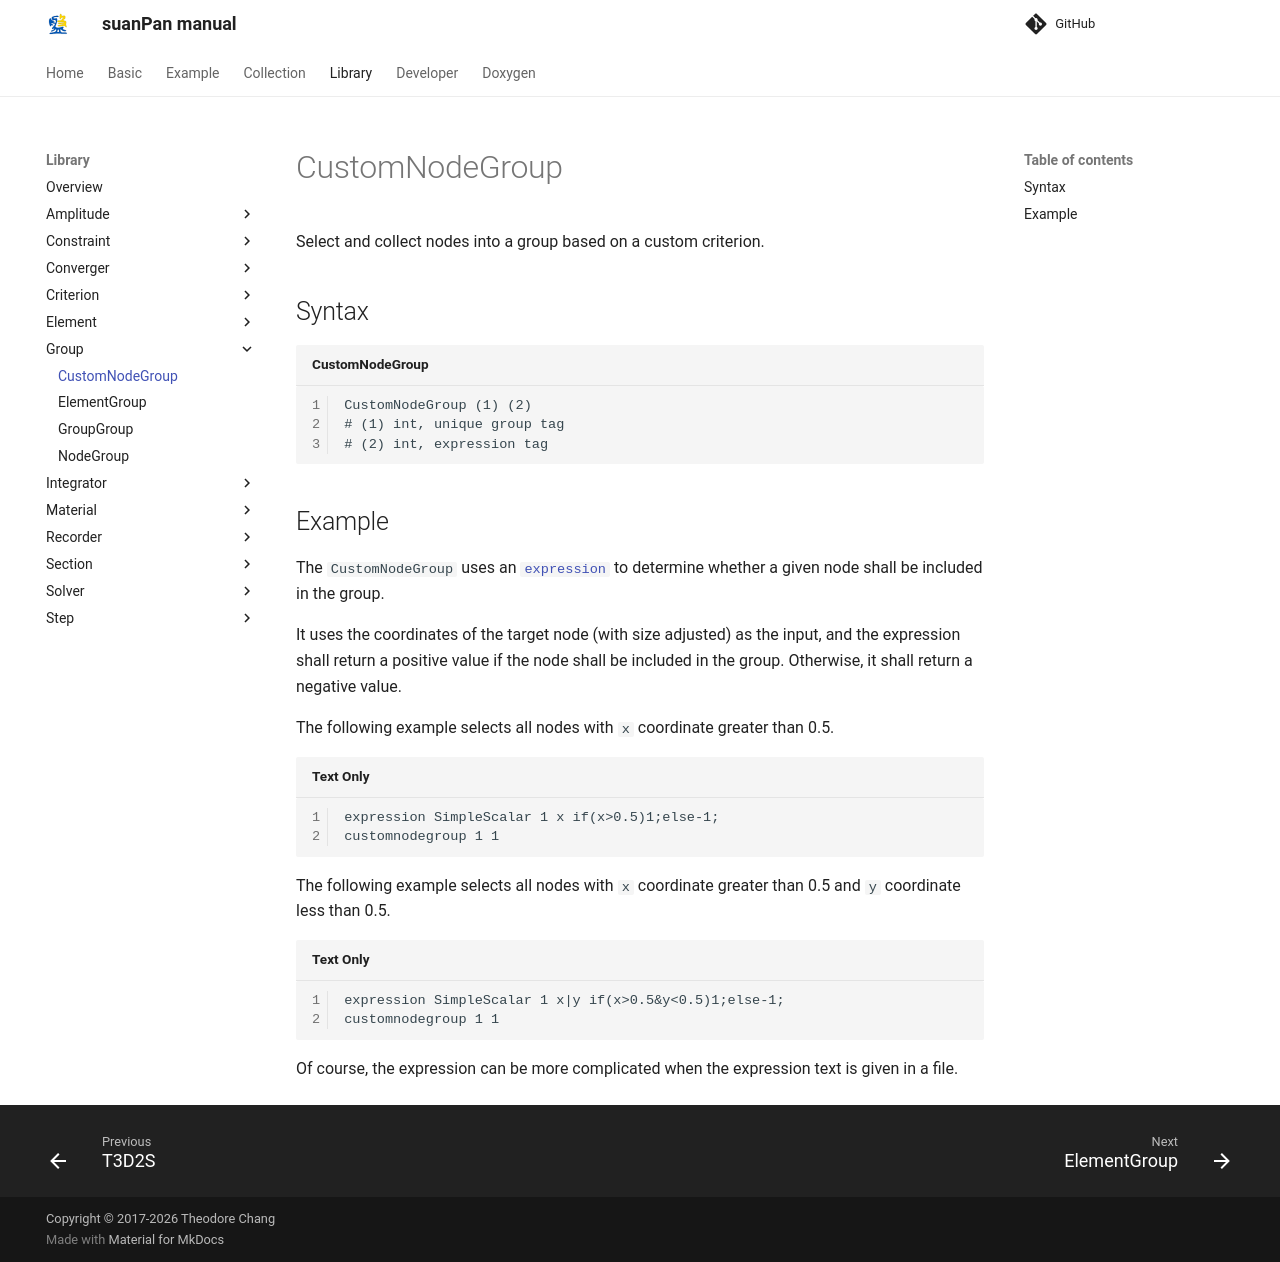

repository: TLCFEM/suanPan-manual · page: 4.4/Library/Group/CustomNodeGroup/index.html · generator: mkdocs

# CustomNodeGroup

Select and collect nodes into a group based on a custom criterion.

## Syntax

```text title="CustomNodeGroup"
CustomNodeGroup (1) (2)
# (1) int, unique group tag
# (2) int, expression tag
```

## Example

The `CustomNodeGroup` uses an [`expression`](../../Collection/Define/expression.md) to determine whether a given node shall be included in the group.

It uses the coordinates of the target node (with size adjusted) as the input, and the expression shall return a positive value if the node shall be included in the group.
Otherwise, it shall return a negative value.

The following example selects all nodes with `x` coordinate greater than 0.5.

```
expression SimpleScalar 1 x if(x>0.5)1;else-1;
customnodegroup 1 1
```

The following example selects all nodes with `x` coordinate greater than 0.5 and `y` coordinate less than 0.5.

```
expression SimpleScalar 1 x|y if(x>0.5&y<0.5)1;else-1;
customnodegroup 1 1
```

Of course, the expression can be more complicated when the expression text is given in a file.
